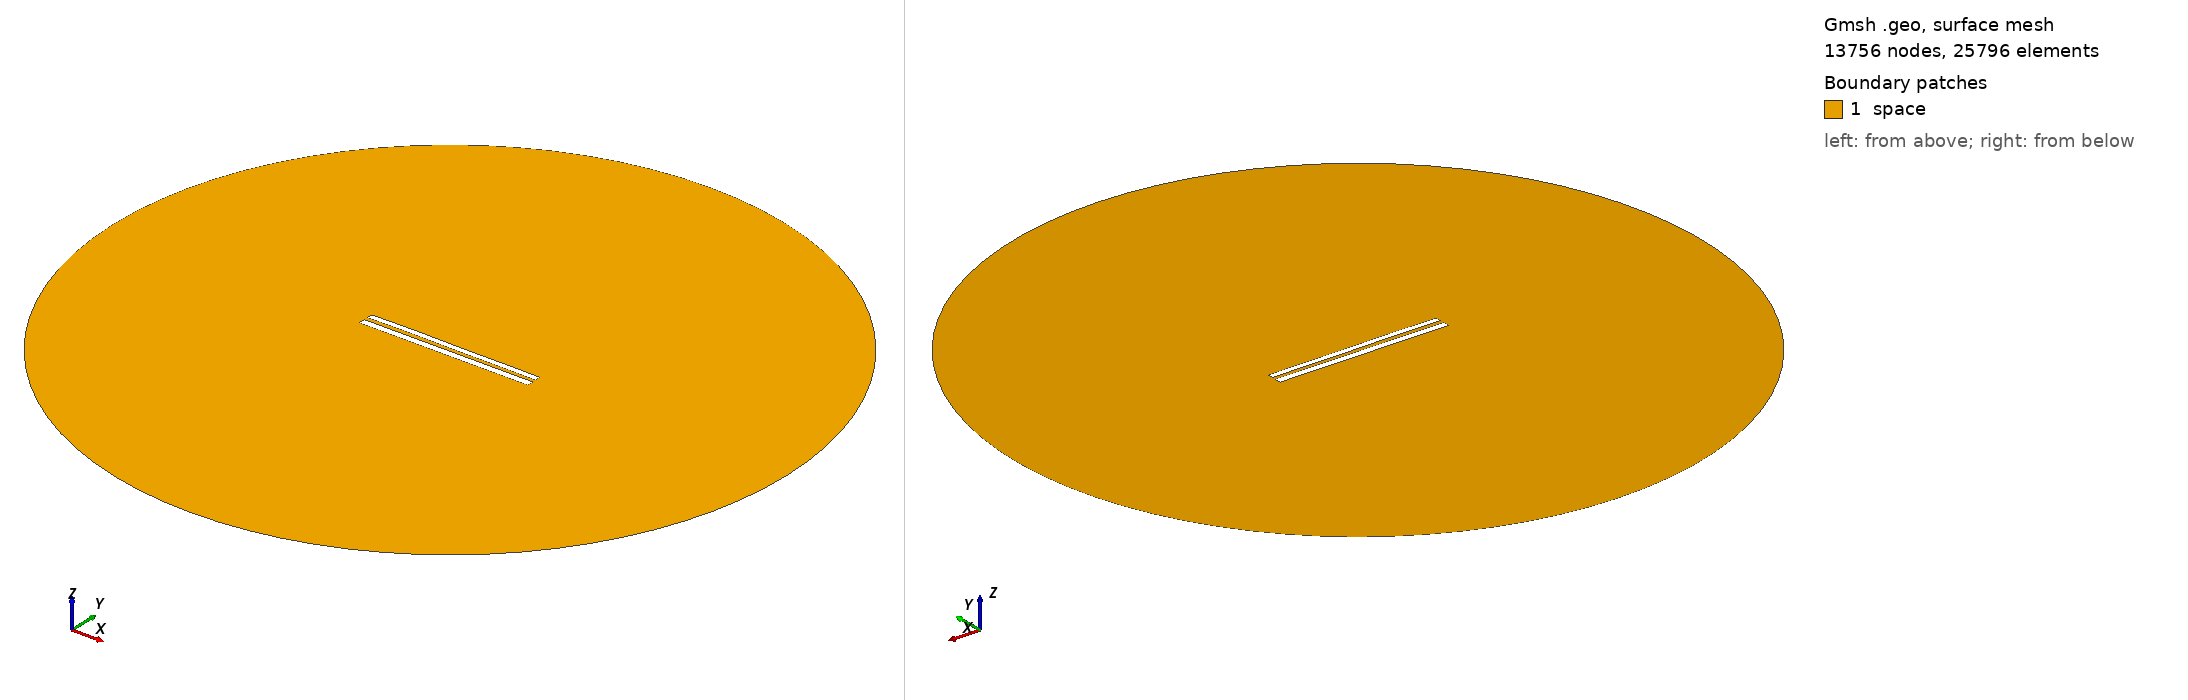

Gmsh geometry script, surface-meshed: 13756 nodes, 25796 surface elements. Boundary patches (legend numbers): 1 space. Left view from above one corner, right view from below the opposite corner. Legend entries are the model's physical surfaces. The drawing asked Gmsh for element sizes between 1% and 20% of the model's largest extent; the script's own settings can give other sizes.

=== 8344.geo (drawn) ===
//---------------------------------------
// Geometry kernel
//---------------------------------------

SetFactory("OpenCASCADE");



//---------------------------------------
// Parameters of the geometry
//---------------------------------------

// Overetch of the upper plate
overetch = 0.25;

// Distance between the plates
distance = 2.25;

// Discretization over the x axis (for the deformation)
nx = 50; 

// Length of the plate
L = 100 - overetch; 

// Number of modes
n = 4; 

// 1st mode coefficient
coeff(1) = -0.075;
beta(1) = 0.596864 * 3.1415926535 / L;

// 2nd mode coefficient
coeff(2) = 0.07499999999999998;
beta(2) = 1.49418 * 3.1415926535 / L;

// 3rd mode coefficient
coeff(3) = 0.07499999999999998;
beta(3) = 2.50025 * 3.1415926535 / L;

// 4th mode coefficient
coeff(4) = 0.07499999999999998;
beta(4) = 3.49999 * 3.1415926535 / L;



//---------------------------------------
// Upper plate (deformed rectangle)
//---------------------------------------

// Coordiantes of the upper plate
xmin = -50;
xmax = 50 - overetch;

// Height of the upper plate
yheight = 4 - 2 * overetch;

// Indexes of the points
UpperID[] = {};
LowerID[] = {};
LeftID[] = {};
RightID[] = {};

// Point index
p = 1;

// Horizontal edges
For i In {1:nx}
    x = xmin + (i-1)*(xmax - xmin)/(nx-1);

    y_bottom = distance / 2 + overetch;
    For j In {1:n}
        C = (Cosh(beta(j)*L) + Cos(beta(j)*L)) / (Sinh(beta(j)*L) + Sin(beta(j)*L));
        y_bottom  = y_bottom + coeff(j) * (Cosh(beta(j)*(x+50)) - Cos(beta(j)*(x+50)) - C * (Sinh(beta(j)*(x+50)) - Sin(beta(j)*(x+50))));
    EndFor

    y_top = y_bottom + yheight;

    Point(p) = {x, y_top, 0, 1.0};
    UpperID[i] = p;
    p = p + 1;

    Point(p) = {x, y_bottom, 0, 1.0};
    LowerID[i] = p;
    p = p + 1;
EndFor

// Create point lists
UpperPts[] = {}; LowerPts[] = {};
For i In {1:nx}
  UpperPts[] += {UpperID[i]};
  LowerPts[] += {LowerID[i]};
EndFor

// Build splines
Spline(1) = {UpperPts[]};
Spline(2) = {LowerPts[]};
Line(3) = {LowerPts[nx-1], UpperPts[nx-1]};
Line(4) = {LowerPts[0], UpperPts[0]};

// Build the plane surface
Curve Loop(1) = {2, 3, -1, -4};
Plane Surface(1) = {1};



//---------------------------------------
// Lower plate (rectangle)
//---------------------------------------

// Vertices
Point(1001) = {-50, -1, 0, 1.0};
Point(1002) = { 50, -1, 0, 1.0};
Point(1003) = { 50,  -5, 0, 1.0};
Point(1004) = {-50,  -5, 0, 1.0};

// Edges
Line(5) = {1001, 1002};
Line(6) = {1002, 1003};
Line(7) = {1003, 1004};
Line(8) = {1004, 1001};

// Plane surface
Line Loop(2) = {5, 6, 7, 8};
Plane Surface(2) = {2}; 



//---------------------------------------
// Outer (fictious) boundary
//---------------------------------------

// Points
Point(1005) = {0, 0, 0};       // Center
Point(1006) = {200, 0, 0};     // Start point
Point(1007) = {0, 200, 0};     // 90 degrees
Point(1008) = {-200, 0, 0};    // 180 degrees
Point(1009) = {0, -200, 0};    // 270 degrees

// Circle arcs (each needs start, center, end)
Circle(9) = {1006, 1005, 1007};
Circle(10) = {1007, 1005, 1008};
Circle(11) = {1008, 1005, 1009};
Circle(12) = {1009, 1005, 1006};

// Plane surface for the entire domain
Curve Loop(3) = {9, 10, 11, 12};
Surface(3) = {3};

// Subtract the plates from the whole domain to obtain the actual domain where we want to solve the equations
BooleanDifference{ Surface{3}; Delete; }{ Surface{1}; Surface{2}; Delete; }




//---------------------------------------
// Transfinite Lines/Curves
//---------------------------------------

// Set the number of points on the boundaries
r = 7;

// Plates
Transfinite Curve {1, 2} = 50*r Using Progression 1;
Transfinite Curve {3, 4} = 2*r Using Progression 1;
Transfinite Line {5, 7} = 50*r Using Progression 1;
Transfinite Line {6, 8} = 2*r Using Progression 1;

// Outer boundary
Transfinite Line {9, 10, 11, 12} = 20 Using Progression 1;



//---------------------------------------
// Physical groups
//---------------------------------------                

// Physical curves (boundaries)
Physical Line("force_segment", 10) = {2};
Physical Line("upper_plate", 11) = {1, 3, 4};
Physical Line("lower_plate", 12) = {5, 6, 7, 8};
Physical Line("boundary", 20) = {9, 10, 11, 12};

// Physical Surfaces
Physical Surface("space", 30) = {3};



//---------------------------------------
// 6. Generate the Mesh
//---------------------------------------

// 2D mesh generation
Mesh 2;
